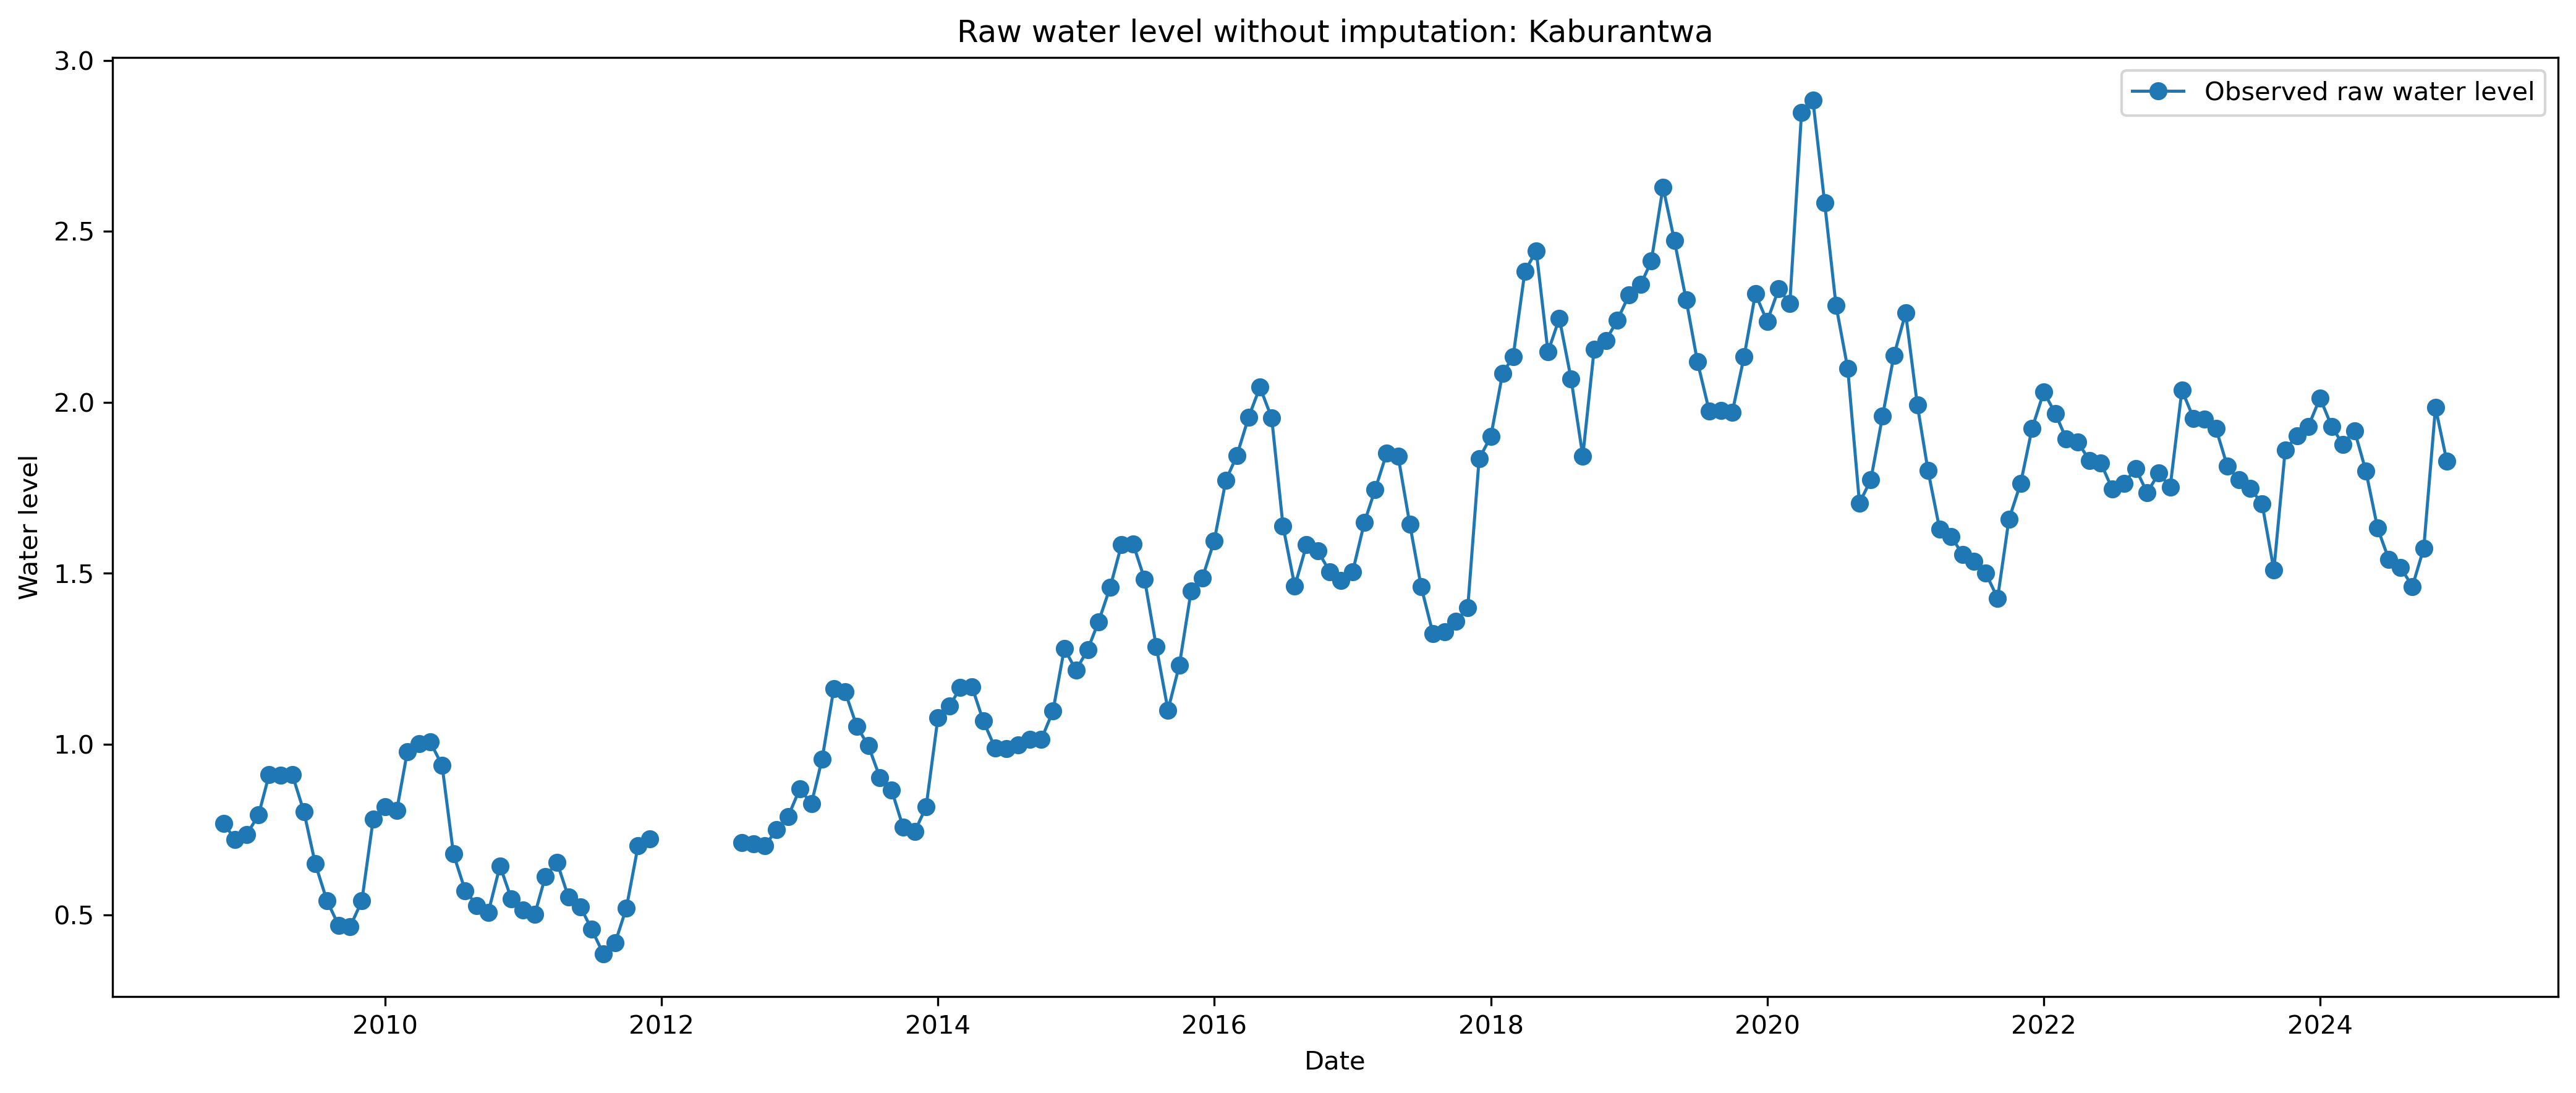

The data file committed next to this chart (first rows):
date, river, raw_water_level
2000-01-01, Kaburantwa, 
2000-02-01, Kaburantwa, 
2000-03-01, Kaburantwa, 
2000-04-01, Kaburantwa, 
2000-05-01, Kaburantwa, 
2000-06-01, Kaburantwa, 
2000-07-01, Kaburantwa, 
2000-08-01, Kaburantwa, 
2000-09-01, Kaburantwa, 
2000-10-01, Kaburantwa, 
2000-11-01, Kaburantwa, 
2000-12-01, Kaburantwa, 
2001-01-01, Kaburantwa, 
2001-02-01, Kaburantwa, 
2001-03-01, Kaburantwa, 
2001-04-01, Kaburantwa, 
2001-05-01, Kaburantwa, 
2001-06-01, Kaburantwa, 
2001-07-01, Kaburantwa, 
2001-08-01, Kaburantwa, 
2001-09-01, Kaburantwa, 
2001-10-01, Kaburantwa, 
2001-11-01, Kaburantwa, 
2001-12-01, Kaburantwa, 
2002-01-01, Kaburantwa, 
2002-02-01, Kaburantwa, 
2002-03-01, Kaburantwa, 
2002-04-01, Kaburantwa, 
2002-05-01, Kaburantwa, 
2002-06-01, Kaburantwa, 
2002-07-01, Kaburantwa, 
2002-08-01, Kaburantwa, 
2002-09-01, Kaburantwa, 
2002-10-01, Kaburantwa, 
2002-11-01, Kaburantwa, 
2002-12-01, Kaburantwa, 
2003-01-01, Kaburantwa, 
2003-02-01, Kaburantwa, 
2003-03-01, Kaburantwa, 
2003-04-01, Kaburantwa, 
2003-05-01, Kaburantwa, 
2003-06-01, Kaburantwa, 
2003-07-01, Kaburantwa, 
2003-08-01, Kaburantwa, 
2003-09-01, Kaburantwa, 
2003-10-01, Kaburantwa, 
2003-11-01, Kaburantwa, 
2003-12-01, Kaburantwa, 
2004-01-01, Kaburantwa, 
2004-02-01, Kaburantwa, 
2004-03-01, Kaburantwa, 
2004-04-01, Kaburantwa, 
2004-05-01, Kaburantwa, 
2004-06-01, Kaburantwa, 
2004-07-01, Kaburantwa, 
2004-08-01, Kaburantwa, 
2004-09-01, Kaburantwa, 
2004-10-01, Kaburantwa, 
2004-11-01, Kaburantwa, 
2004-12-01, Kaburantwa, 
... 240 more rows
